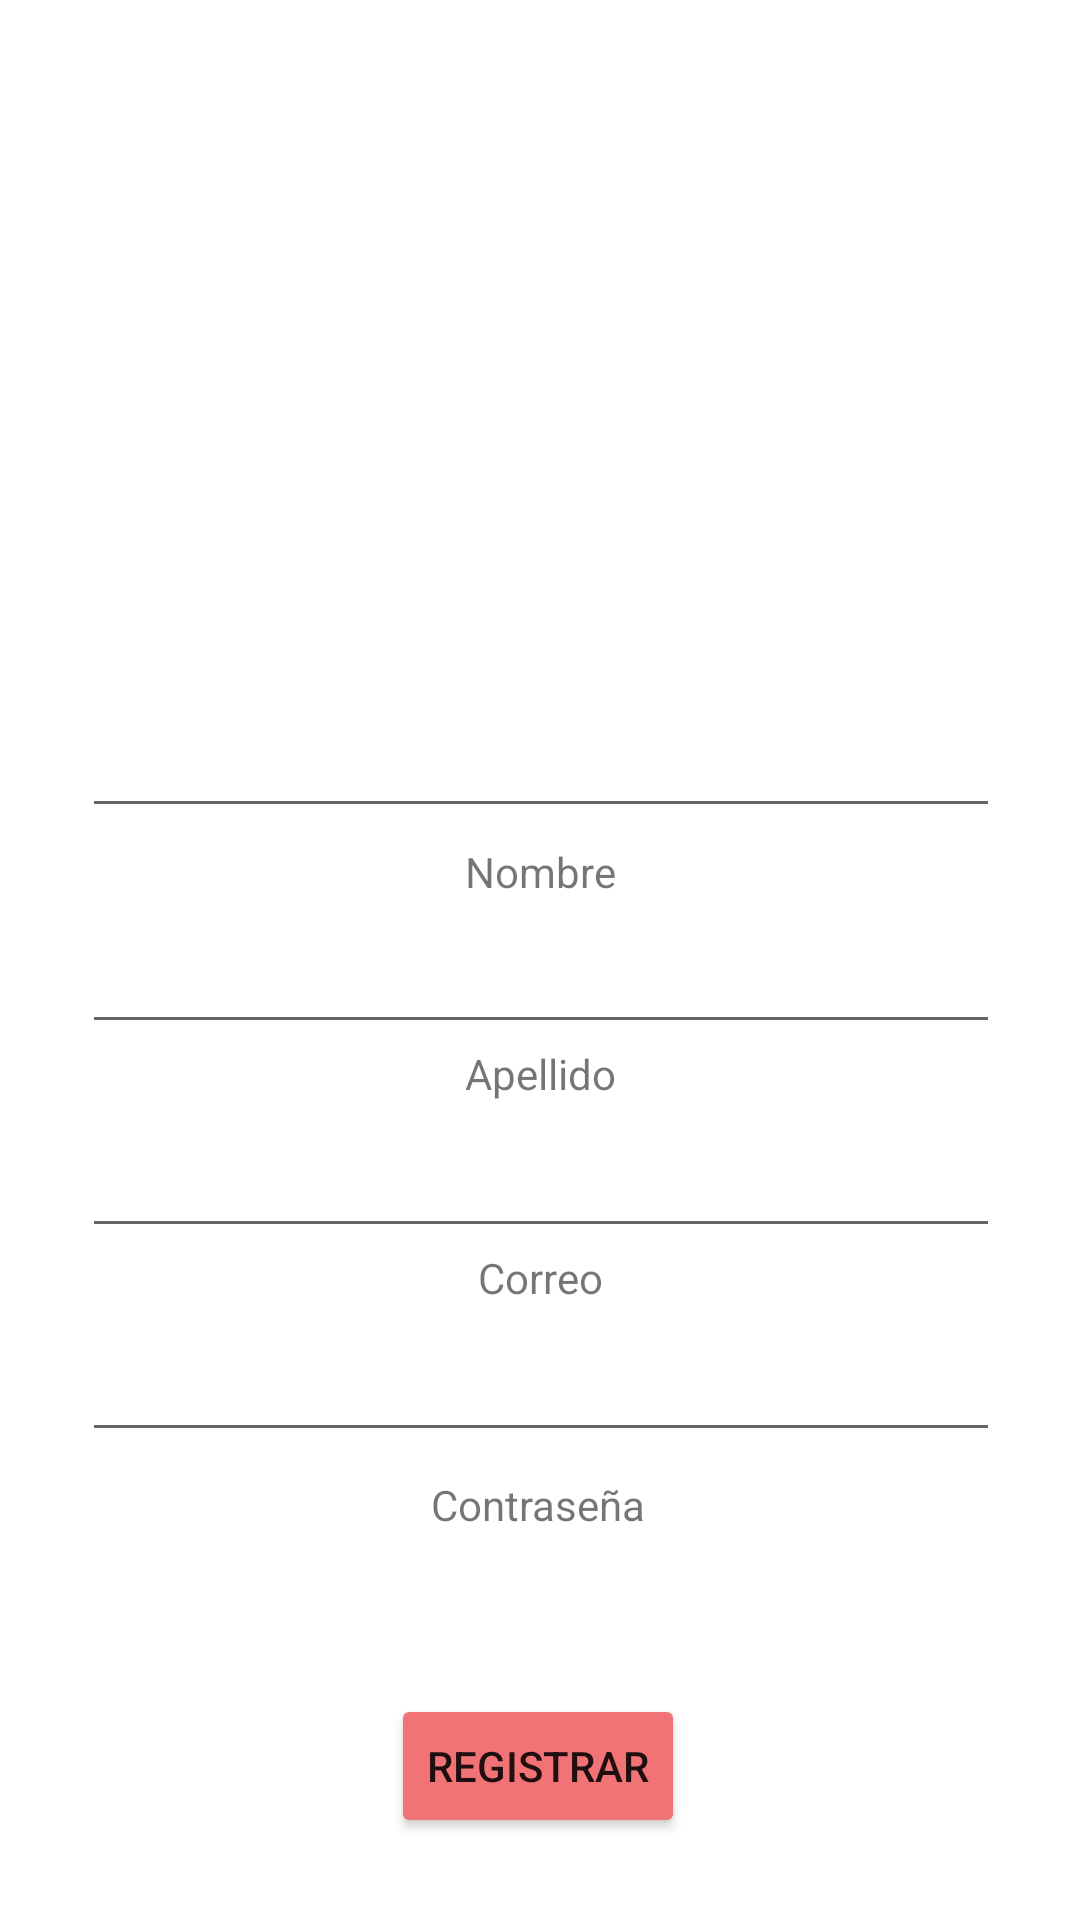

This screen was rendered from an Android layout file. Write that file and the resources it references.
<!-- AndroidManifest.xml: application theme Theme.LaHuellaDeAndrea -->
<!-- res/layout/registro.xml -->
<?xml version="1.0" encoding="utf-8"?>
<androidx.constraintlayout.widget.ConstraintLayout xmlns:android="http://schemas.android.com/apk/res/android"
    xmlns:app="http://schemas.android.com/apk/res-auto"
    xmlns:tools="http://schemas.android.com/tools"
    android:id="@+id/contra"
    android:layout_width="match_parent"
    android:layout_height="match_parent">

    <Button
        android:id="@+id/registro2"
        android:layout_width="wrap_content"
        android:layout_height="wrap_content"
        android:backgroundTint="#F17375"
        android:text="@string/registro2"
        app:layout_constraintBottom_toBottomOf="parent"
        app:layout_constraintEnd_toEndOf="parent"
        app:layout_constraintHorizontal_bias="0.498"
        app:layout_constraintStart_toStartOf="parent"
        app:layout_constraintTop_toTopOf="parent"
        app:layout_constraintVertical_bias="0.954"
        tools:ignore="TextContrastCheck" />

    <EditText
        android:id="@+id/editTextTextPersonName"
        android:layout_width="306dp"
        android:layout_height="48dp"
        android:layout_marginTop="228dp"
        android:ems="10"
        android:inputType="textPersonName"
        android:textAlignment="viewStart"
        app:layout_constraintEnd_toEndOf="parent"
        app:layout_constraintHorizontal_bias="0.504"
        app:layout_constraintStart_toStartOf="parent"
        app:layout_constraintTop_toTopOf="parent"
        tools:ignore="SpeakableTextPresentCheck" />

    <TextView
        android:id="@+id/apellido"
        android:layout_width="wrap_content"
        android:layout_height="wrap_content"
        android:text="@string/apellido"
        app:layout_constraintBottom_toTopOf="@+id/editTextTextEmailAddress2"
        app:layout_constraintEnd_toEndOf="parent"
        app:layout_constraintStart_toStartOf="parent"
        app:layout_constraintTop_toBottomOf="@+id/editTextTextPersonLastName"
        app:layout_constraintVertical_bias="0.275" />

    <TextView
        android:id="@+id/nombre2"
        android:layout_width="wrap_content"
        android:layout_height="wrap_content"
        android:layout_marginTop="53dp"
        android:text="@string/nombre"
        app:layout_constraintEnd_toEndOf="parent"
        app:layout_constraintStart_toStartOf="parent"
        app:layout_constraintTop_toTopOf="@+id/editTextTextPersonName" />

    <EditText
        android:id="@+id/editTextTextEmailAddress2"
        android:layout_width="306dp"
        android:layout_height="48dp"
        android:layout_marginTop="20dp"
        android:ems="10"
        android:inputType="textEmailAddress"
        app:layout_constraintEnd_toEndOf="parent"
        app:layout_constraintHorizontal_bias="0.504"
        app:layout_constraintStart_toStartOf="parent"
        app:layout_constraintTop_toBottomOf="@+id/editTextTextPersonLastName"
        tools:ignore="DuplicateSpeakableTextCheck,SpeakableTextPresentCheck" />

    <EditText
        android:id="@+id/editTextTextPassword2"
        android:layout_width="306dp"
        android:layout_height="48dp"
        android:layout_marginTop="20dp"
        android:ems="10"
        android:inputType="textPassword"
        app:layout_constraintEnd_toEndOf="parent"
        app:layout_constraintHorizontal_bias="0.504"
        app:layout_constraintStart_toStartOf="parent"
        app:layout_constraintTop_toBottomOf="@+id/editTextTextEmailAddress2"
        tools:ignore="SpeakableTextPresentCheck" />

    <TextView
        android:id="@+id/correotext"
        android:layout_width="wrap_content"
        android:layout_height="wrap_content"
        android:text="@string/correo"
        app:layout_constraintBottom_toTopOf="@+id/editTextTextPassword2"
        app:layout_constraintEnd_toEndOf="parent"
        app:layout_constraintStart_toStartOf="parent"
        app:layout_constraintTop_toBottomOf="@+id/editTextTextEmailAddress2"
        app:layout_constraintVertical_bias="0.2" />

    <TextView
        android:id="@+id/textView"
        android:layout_width="wrap_content"
        android:layout_height="wrap_content"
        android:layout_marginTop="56dp"
        android:text="@string/contrase_a"
        app:layout_constraintBottom_toTopOf="@+id/registro2"
        app:layout_constraintEnd_toEndOf="parent"
        app:layout_constraintHorizontal_bias="0.498"
        app:layout_constraintStart_toStartOf="parent"
        app:layout_constraintTop_toTopOf="@+id/editTextTextPassword2"
        app:layout_constraintVertical_bias="0.0" />

    <EditText
        android:id="@+id/editTextTextPersonLastName"
        android:layout_width="306dp"
        android:layout_height="48dp"
        android:layout_marginTop="24dp"
        android:ems="10"
        android:inputType="textPersonName"
        android:textAlignment="viewStart"
        app:layout_constraintEnd_toEndOf="parent"
        app:layout_constraintHorizontal_bias="0.504"
        app:layout_constraintStart_toStartOf="parent"
        app:layout_constraintTop_toBottomOf="@+id/editTextTextPersonName"
        tools:ignore="SpeakableTextPresentCheck" />

    <ImageView
        android:id="@+id/bodyloveimg"
        android:layout_width="416dp"
        android:layout_height="218dp"
        android:contentDescription="@string/bodyloveimg"
        app:layout_constraintBottom_toBottomOf="parent"
        app:layout_constraintEnd_toEndOf="parent"
        app:layout_constraintHorizontal_bias="0.6"
        app:layout_constraintStart_toStartOf="parent"
        app:layout_constraintTop_toTopOf="parent"
        app:layout_constraintVertical_bias="0.0"
        app:srcCompat="@drawable/bodyloveimg" />

</androidx.constraintlayout.widget.ConstraintLayout>
<!-- resources referenced by this layout -->
<resources>
  <string name="apellido">Apellido</string>
  <string name="bodyloveimg">TODO</string>
  <string name="contrase_a">Contraseña</string>
  <string name="correo">Correo</string>
  <string name="nombre">Nombre</string>
  <string name="registro2">Registrar</string>
  <style name="Theme.LaHuellaDeAndrea" parent="Theme.MaterialComponents.DayNight.DarkActionBar">
          
          <item name="colorPrimary">@color/rosappal</item>
          <item name="colorPrimaryVariant">@color/rosappal</item>
          <item name="colorOnPrimary">@color/white</item>
          
          <item name="colorSecondary">@color/teal_200</item>
          <item name="colorSecondaryVariant">@color/teal_700</item>
          <item name="colorOnSecondary">@color/black</item>
          
          <item name="android:statusBarColor" tools:targetApi="l">?attr/colorPrimaryVariant</item>
          
      </style>
  <color name="rosappal">#f17375</color>
  <color name="white">#FFFFFFFF</color>
  <color name="teal_200">#FF03DAC5</color>
  <color name="teal_700">#FF018786</color>
  <color name="black">#FF000000</color>
</resources>
